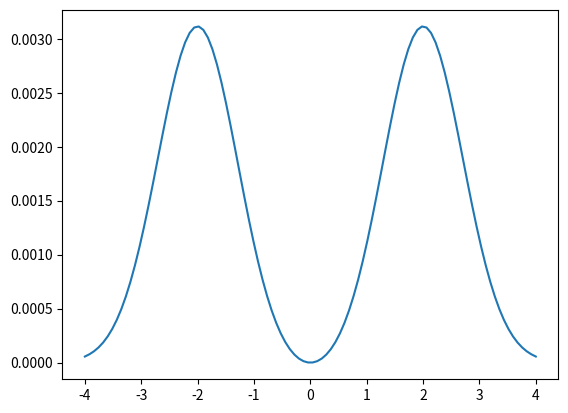

This figure's Python source:
# Simple test script for evaluating the Jeffreys divergence between two pairs of Gaussian energy distributions
import numpy as np
import matplotlib.pyplot as plt
from mpl_toolkits import mplot3d
import scipy.integrate as spi

def gaussian_2d_pdf(x, mu=np.zeros(2), sigma=np.eye(2)):
    sigma_inv = np.linalg.inv(sigma)
    return np.exp(-0.5 * (x - mu).T @ sigma_inv @ (x - mu)) / (np.sqrt((2 * np.pi) ** 2) * np.sqrt(np.linalg.det(sigma)))

# unit variance gaussian
def gaussian_unit_var_pdf(s, a, mu=np.zeros(2), offset=0):
    if mu[0] == -2:
        offset = 100
    # negative pdf because low energy is better
    return -1 * (np.exp(-0.5 * ((s - mu[0]) ** 2 + (a - mu[1]) ** 2)) / (np.sqrt((2 * np.pi) ** 2)) + offset)

# numerically estimate Z integral
def estimate_Z(s, mu):
    a, b = mu[1] - 3, mu[1] + 3 # captures 99.7% of the mass
    f = lambda a: np.exp(-1 * gaussian_unit_var_pdf(s, a, mu))
    y, err = spi.quad(f, a, b)
    #assert err < 1e-6
    return y

# mu1 and mu2 parameterize the two gaussian energy functions we want to compare
def get_jeffreys(mu1, mu2):
    # numerically estimate integral
    def jeffreys(s):
        Z1, Z2 = estimate_Z(s, mu1), estimate_Z(s, mu2)
        a1, b1 = mu1[1] - 3, mu1[1] + 3
        a2, b2 = mu2[1] - 3, mu2[1] + 3
        f1 = lambda a: np.exp(-1 * gaussian_unit_var_pdf(s,a,mu1)) * (gaussian_unit_var_pdf(s,a,mu2) - gaussian_unit_var_pdf(s,a,mu1))
        f2 = lambda a: np.exp(-1 * gaussian_unit_var_pdf(s,a,mu2)) * (gaussian_unit_var_pdf(s,a,mu1) - gaussian_unit_var_pdf(s,a,mu2))
        y1, err1 = spi.quad(f1, a1, b1)
        y2, err2 = spi.quad(f2, a2, b2)
        #assert err1 < 1e-6 and err2 < 1e-6
        return y1/Z1 + y2/Z2
    return jeffreys

# test code
mu1 = [-2,0]
mu2 = [2,0]
# plot gaussians
x, y = np.meshgrid(np.linspace(-4,4,100), np.linspace(-4,4,100))
z1 = gaussian_unit_var_pdf(x,y,mu1)
z2 = gaussian_unit_var_pdf(x,y,mu2)
fig = plt.figure()
# ax = plt.axes(projection='3d')
# ax.plot_surface(x,y,z1,cmap='Blues')
# ax.plot_surface(x,y,z2,cmap='Greens')
# plt.show()

ax = plt.imshow(z2, cmap='Greens_r')
ticklabels = np.array([-4.,-3.2,-2.4,-1.6,-0.8,0.,0.8,1.6,2.4,3.2,4.])
plt.xticks(np.linspace(0,100,11), labels=ticklabels)
plt.yticks(np.linspace(0,100,11), labels=-1*ticklabels)
plt.colorbar()
plt.savefig('gaussian.png')

J = get_jeffreys(mu1, mu2)
x = np.linspace(-4,4,100)
y = [J(s) for s in x]
plt.clf()
plt.plot(x,y)
plt.savefig('jeffreys.png')

